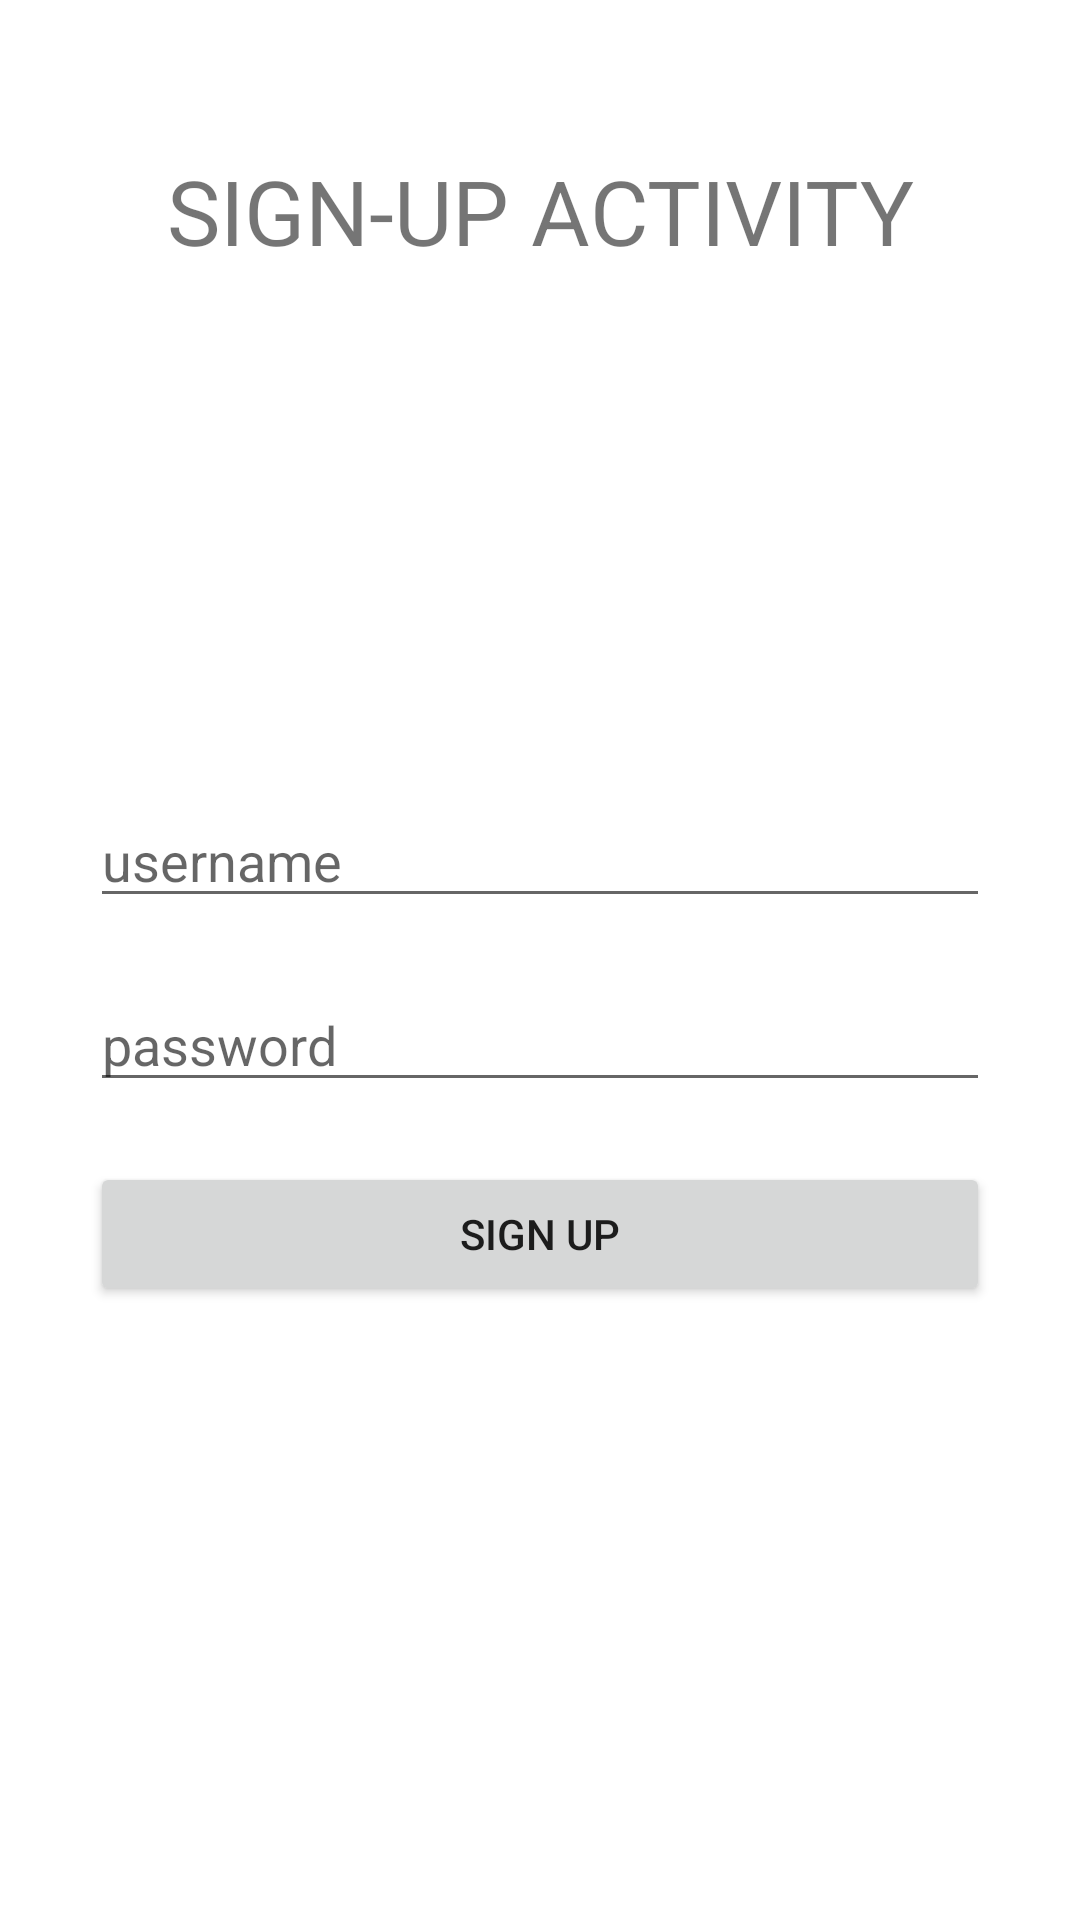

Layout XML and referenced resources for this Android screen:
<!-- AndroidManifest.xml: application theme Theme.LoginSignup -->
<!-- res/layout/activity_sign_up.xml -->
<?xml version="1.0" encoding="utf-8"?>
<RelativeLayout xmlns:android="http://schemas.android.com/apk/res/android"
    xmlns:tools="http://schemas.android.com/tools"
    android:layout_width="match_parent"
    android:layout_height="match_parent"
    tools:context=".SignUpActivity">

    <TextView
        android:id="@+id/heading"
        android:layout_width="match_parent"
        android:layout_height="wrap_content"
        android:layout_marginTop="40dp"
        android:background="#ffffff"
        android:gravity="center"
        android:padding="10dp"
        android:text="SIGN-UP ACTIVITY"
        android:textSize="30sp" />

    <LinearLayout
        android:layout_width="match_parent"
        android:layout_height="match_parent"
        android:layout_below="@id/heading"
        android:layout_marginLeft="20dp"
        android:layout_marginRight="20dp"
        android:gravity="center"
        android:orientation="vertical"
        android:padding="10dp">

        <EditText
            android:id="@+id/username_edit_text"
            android:layout_width="match_parent"
            android:layout_height="wrap_content"
            android:layout_marginBottom="10dp"
            android:autofillHints="username"
            android:ems="10"
            android:hint="username"
            android:inputType="textEmailAddress" />

        <EditText
            android:id="@+id/password_edit_text"
            android:layout_width="match_parent"
            android:layout_height="wrap_content"
            android:layout_marginTop="10dp"
            android:layout_marginBottom="10dp"
            android:autofillHints="password"
            android:ems="10"
            android:hint="password"
            android:inputType="textPassword" />

        <Button
            android:id="@+id/button"
            android:layout_width="match_parent"
            android:layout_height="wrap_content"
            android:layout_marginTop="10dp"
            android:layout_marginBottom="40dp"
            android:text="Sign up" />

    </LinearLayout>

</RelativeLayout>
<!-- resources referenced by this layout -->
<resources>
  <style name="Theme.LoginSignup" parent="Theme.MaterialComponents.DayNight.DarkActionBar">
          
          <item name="colorPrimary">@color/purple_500</item>
          <item name="colorPrimaryVariant">@color/purple_700</item>
          <item name="colorOnPrimary">@color/white</item>
          
          <item name="colorSecondary">@color/teal_200</item>
          <item name="colorSecondaryVariant">@color/teal_700</item>
          <item name="colorOnSecondary">@color/black</item>
          
          <item name="android:statusBarColor" tools:targetApi="l">?attr/colorPrimaryVariant</item>
          
      </style>
  <!-- not gathered from this repository: default colours our renderer supplied (Android Studio template values) -->
  <color name="purple_500">#FF6200EE</color>
  <color name="purple_700">#FF3700B3</color>
  <color name="teal_200">#FF03DAC5</color>
  <color name="teal_700">#FF018786</color>
  <color name="black">#FF000000</color>
  <color name="white">#FFFFFFFF</color>
</resources>
